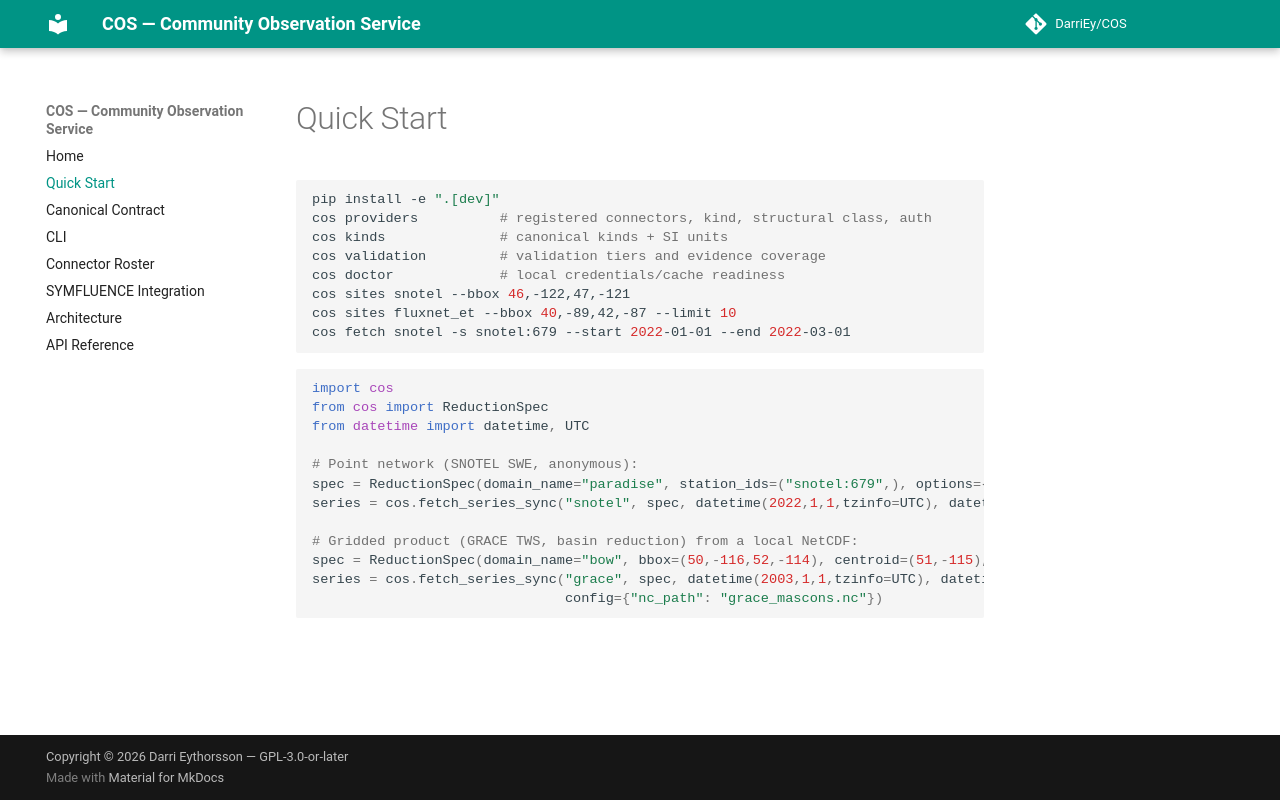

repository: DarriEy/COS · page: quickstart/index.html · generator: mkdocs

# Quick Start

```bash
pip install -e ".[dev]"
cos providers          # registered connectors, kind, structural class, auth
cos kinds              # canonical kinds + SI units
cos validation         # validation tiers and evidence coverage
cos doctor             # local credentials/cache readiness
cos sites snotel --bbox 46,-122,47,-121
cos sites fluxnet_et --bbox 40,-89,42,-87 --limit 10
cos fetch snotel -s snotel:679 --start 2022-01-01 --end 2022-03-01
```

```python
import cos
from cos import ReductionSpec
from datetime import datetime, UTC

# Point network (SNOTEL SWE, anonymous):
spec = ReductionSpec(domain_name="paradise", station_ids=("snotel:679",), options={"state": "WA"})
series = cos.fetch_series_sync("snotel", spec, datetime(2022,1,1,tzinfo=UTC), datetime(2022,3,1,tzinfo=UTC))

# Gridded product (GRACE TWS, basin reduction) from a local NetCDF:
spec = ReductionSpec(domain_name="bow", bbox=(50,-116,52,-114), centroid=(51,-115), area_km2=8000)
series = cos.fetch_series_sync("grace", spec, datetime(2003,1,1,tzinfo=UTC), datetime(2021,1,1,tzinfo=UTC),
                               config={"nc_path": "grace_mascons.nc"})
```
